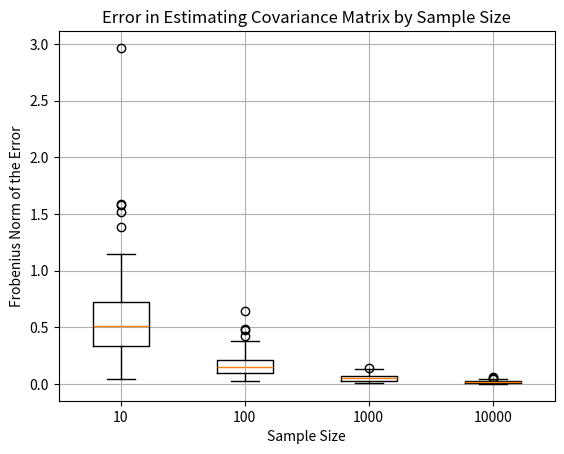

The script that saved this image:
# [redacted]
#I have completed this homework without collaborating with any classmates.

import numpy as np
import matplotlib.pyplot as plot

# Define sample sizes and realizations
sampSizes = [10, 100, 1000, 10000]
numReals = 100

# Define mean vector and covariance matrix
mu = np.array([1, 1]) # assuming the mu and Sigma from Q6 still stands
Sigma = np.array([[1, -0.5], [-0.5, 0.5]])

# Define dictionary for error
errors = {n: [] for n in sampSizes} # tied with respective sample size

# Generate datasets and compute sample covariance
for n in sampSizes: # over all values for N
    for _ in range(numReals): # 1-100
        X = np.random.multivariate_normal(mu, Sigma, n) # create random samples from mu and Sigma distribution with n sample Sizes
        currMu = np.mean(X, axis=0) # find mean of this random sample set
        currSigma = np.cov(X, rowvar=False, bias=False) # find covariance amtrix of this random sample set
        error = np.linalg.norm(Sigma - currSigma, 'fro') # error = norm of difference between sigmas
        errors[n].append(error) # add this error to our dictionary at its given sample size

# Box plot mapping found errors
plot.boxplot([errors[n] for n in sampSizes], labels=sampSizes)
plot.title('Error in Estimating Covariance Matrix by Sample Size')
plot.xlabel('Sample Size')
plot.ylabel('Frobenius Norm of the Error')
plot.grid(True)
plot.show()
